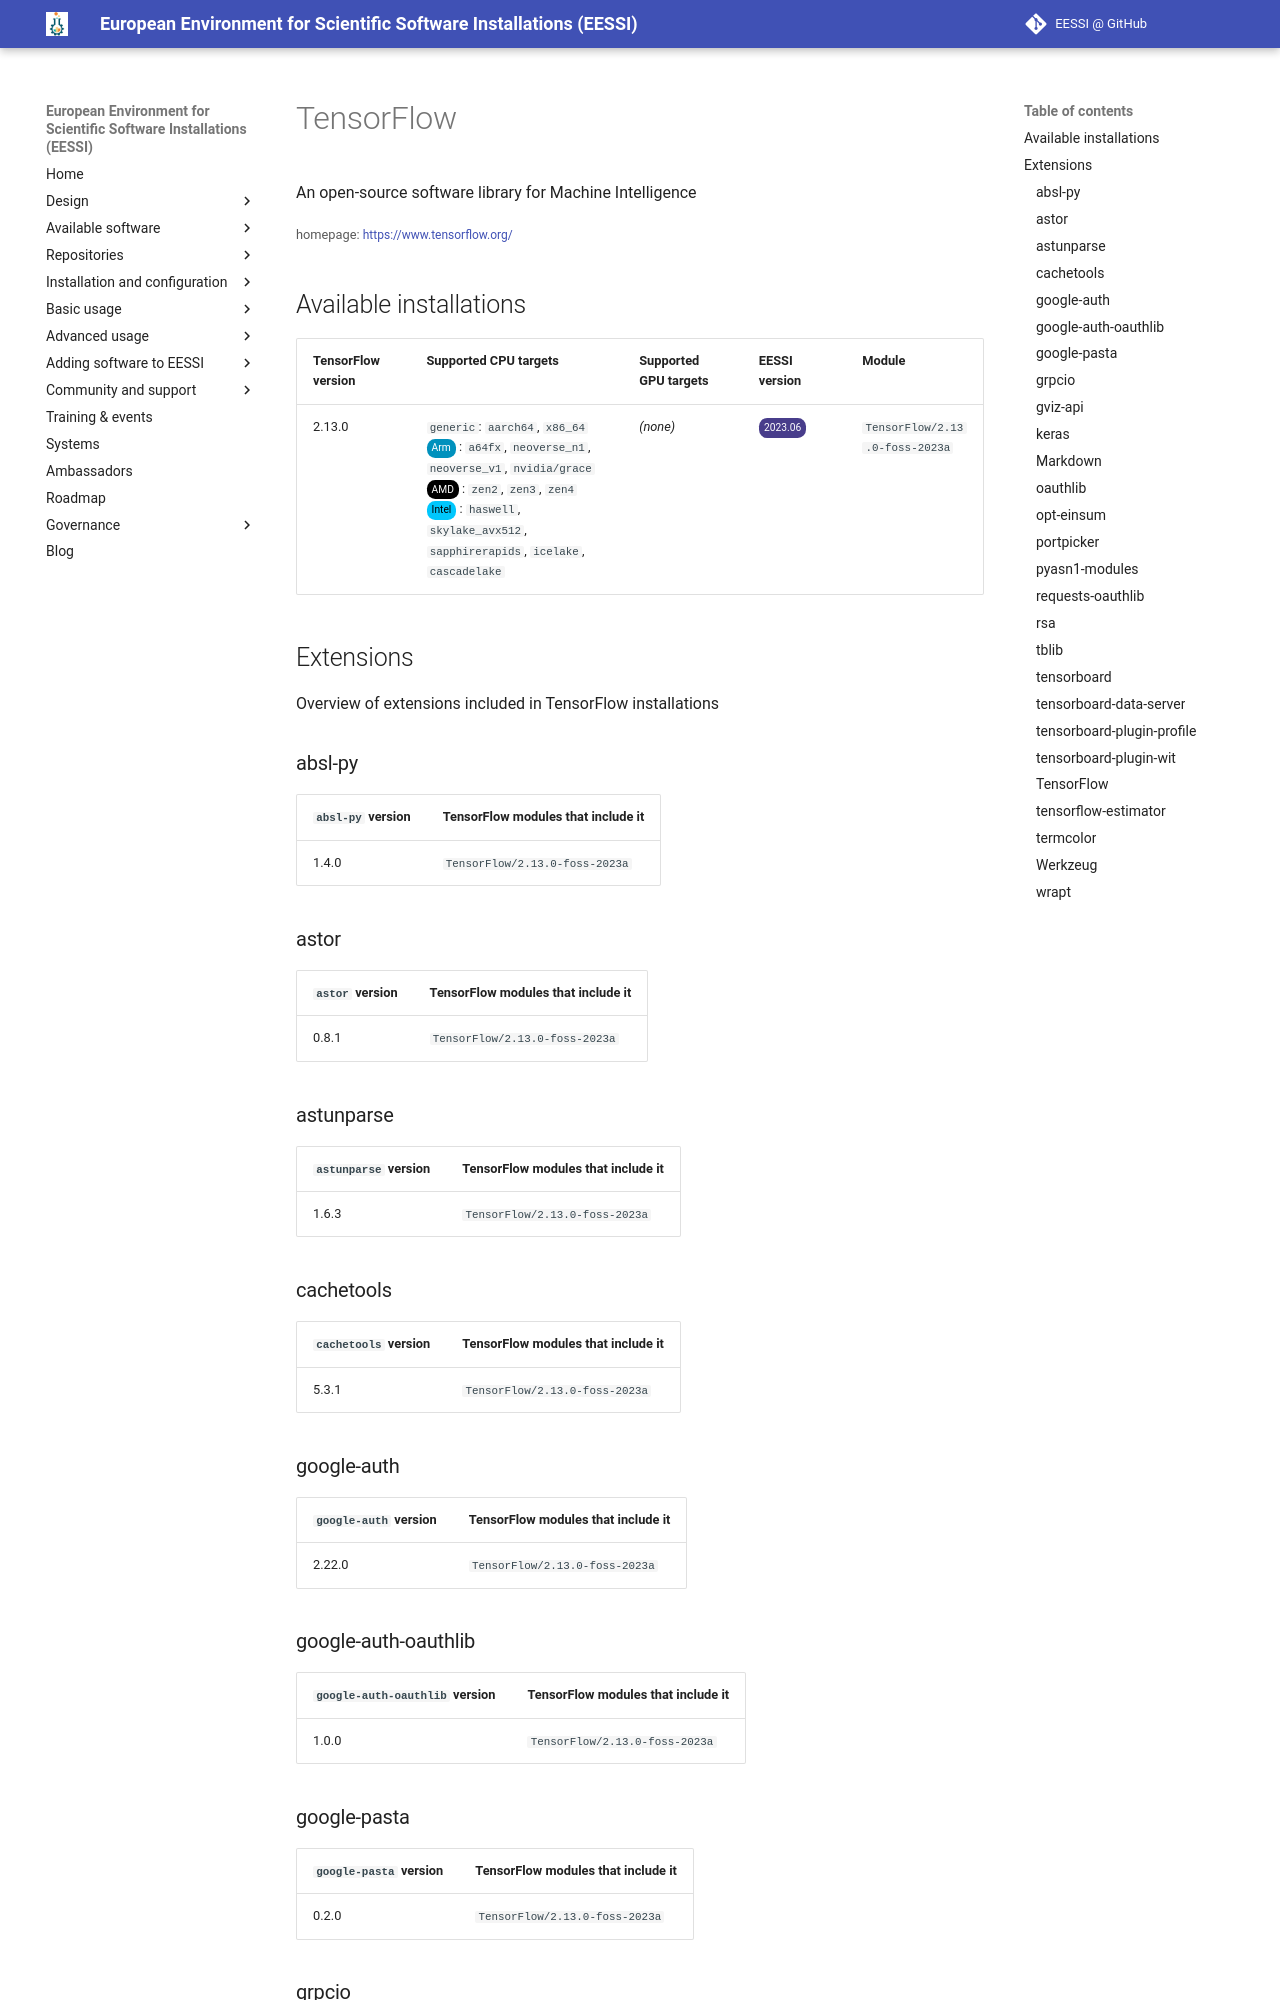

repository: EESSI/docs · page: available_software/detail/TensorFlow/index.html · generator: mkdocs

---
json_ld:
  '@context': https://schema.org
  '@type': SoftwareApplication
  applicationCategory: DeveloperApplication
  description: An open-source software library for Machine Intelligence
  license: Not confirmed
  name: TensorFlow
  offers:
    '@type': Offer
    price: 0
  operatingSystem: LINUX
  review:
    '@type': Review
    author:
      '@type': Organization
      name: EESSI
    reviewBody: Application has been successfully made available on all architectures
      supported by EESSI
    reviewRating:
      '@type': Rating
      ratingValue: 5
  softwareRequirements: See https://www.eessi.io/docs/ for how to make EESSI available
    on your system
  softwareVersion: '[''2.13.0'']'
  url: https://www.tensorflow.org/
---
# TensorFlow


An open-source software library for Machine Intelligence

<small>homepage: </small><span class="software-link">[https://www.tensorflow.org/](https://www.tensorflow.org/)</span>

## Available installations


|TensorFlow version|Supported CPU targets|Supported GPU targets|EESSI version|Module|
| --- | --- | --- | --- | --- |
|2.13.0|`generic`: `aarch64`, `x86_64`<br/><span class="software-cpu-arm">Arm</span>: `a64fx`, `neoverse_n1`, `neoverse_v1`, `nvidia/grace`<br/><span class="software-cpu-amd">AMD</span>: `zen2`, `zen3`, `zen4`<br/><span class="software-cpu-intel">Intel</span>: `haswell`, `skylake_avx512`, `sapphirerapids`, `icelake`, `cascadelake`<br/>|*(none)*|<span class="software-eessi-version-202306">2023.06</span>|`TensorFlow/2.13.0-foss-2023a`|

## Extensions

Overview of extensions included in TensorFlow installations


### absl-py


|`absl-py` version|TensorFlow modules that include it|
| --- | --- |
|1.4.0|`TensorFlow/2.13.0-foss-2023a`|

### astor


|`astor` version|TensorFlow modules that include it|
| --- | --- |
|0.8.1|`TensorFlow/2.13.0-foss-2023a`|
